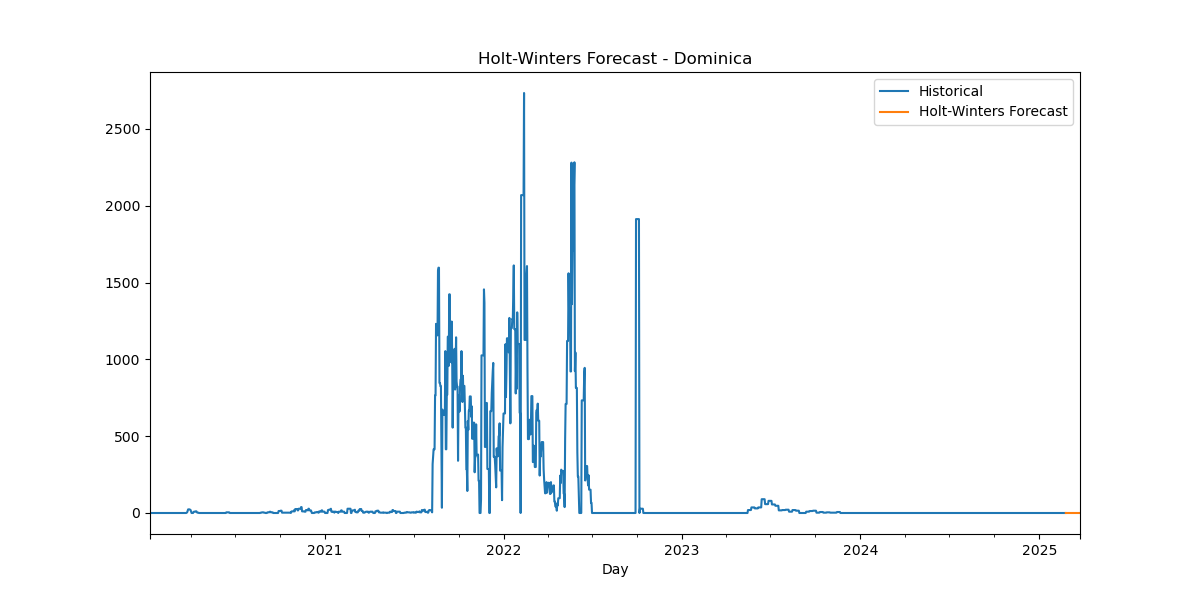

Source data for this figure (header and first rows):
Date, HW_Forecast
2025-02-24, 0.01878
2025-02-25, 0.0054
2025-02-26, -0.005892
2025-02-27, -0.003407
2025-02-28, -0.003395
2025-03-01, -0.008903
2025-03-02, 0.001979
2025-03-03, 0.01878
2025-03-04, 0.0054
2025-03-05, -0.005892
2025-03-06, -0.003407
2025-03-07, -0.003395
2025-03-08, -0.008903
2025-03-09, 0.001979
2025-03-10, 0.01878
2025-03-11, 0.0054
2025-03-12, -0.005892
2025-03-13, -0.003407
2025-03-14, -0.003395
2025-03-15, -0.008903
2025-03-16, 0.001979
2025-03-17, 0.01878
2025-03-18, 0.0054
2025-03-19, -0.005892
2025-03-20, -0.003407
2025-03-21, -0.003395
2025-03-22, -0.008903
2025-03-23, 0.001979
2025-03-24, 0.01878
2025-03-25, 0.0054
